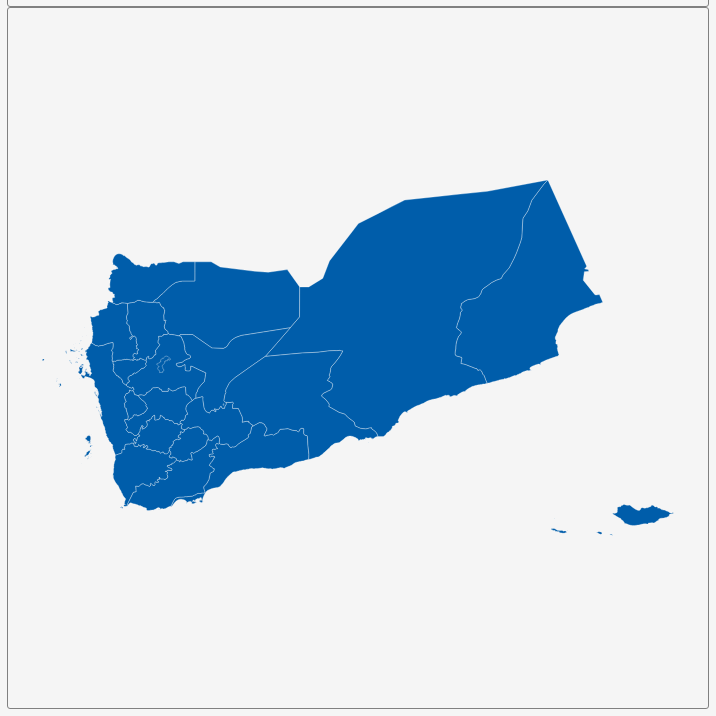
D3 v3 page, settled after 360 driven frames (6 s of simulated time); the page loaded 1 data file(s).


        var dim = 700;
        const center = {
            "lng": 48.175,
            "lat": 15.5754
        };
        var scale = 3160;

        var title = document.getElementById('title');
        title.style.width = dim;
        title.style.marginLeft = "calc(50% - " + (dim / 2) + "px)";
        var map = document.getElementById('map')
        map.style.width = dim;
        map.style.marginLeft = "calc(50% - " + (dim / 2) + "px)";

        var tooltip = d3
            .select("#map")
            .append("div")
            .attr("class", "tooltip")
            .attr("opacity", 0);
        var width = dim,
            height = dim;

        var svg = d3.select("#map")
            .append("svg")
            .attr("width", width)
            .attr("height", height);

        scale = scale * .9;// to give 5% padding on each side
        var projection = d3.geo.mercator()
            .center([center.lng, center.lat])
            .scale(scale)
            .translate([width / 2, height / 2]);
        var geoPath = d3.geo.path()
            .projection(projection);

        var g = svg.append("g");
        d3.json("geosource.json", function (json) {
            g.selectAll("path")
                .data(json.features)
                .enter()
                .append("path")
                .attr("d", geoPath)
                .attr("class", "polygon")
                .on("mouseover", mouseover)
                .on("mouseout", mouseout)
                .on("mousemove", mousemove);

            svg.call(d3.behavior.zoom().on("zoom", () => {
                g.attr("transform", "translate(" + d3.event.translate.join(",") + ")scale(" + d3.event.scale + ")");
            }));
        });
        function mouseover(d) {
            d3.select(this).attr("class", "hover");
            tooltip.style("opacity", 0.9);
            tooltip.html((d.properties.NAME_1 && "<b>" + d.properties.NAME_1 + "</b><br>" || '') +
                (d.properties.ENGTYPE_1 && d.properties.ENGTYPE_1));
        }
        function mouseout(d) {
            d3.select(this).attr("class", "polygon");
            tooltip.style("opacity", 0);
        }
        function mousemove(d) {
            tooltip.style({
                left: function () {
                    if (d3.event.pageX > 800) {
                        return d3.event.pageX - 180 + "px";
                    } else {
                        return d3.event.pageX + 23 + "px";
                    }
                },
                top: d3.event.pageY - 20 + "px",
            });
        }
    

### data: geosource.json
{
 "type": "FeatureCollection",
 "features": [
  {
   "type": "Feature",
   "geometry": {
    "type": "MultiPolygon",
    "coordinates": "[... 9 items]"
   },
   "properties": {
    "GID_0": "YEM",
    "NAME_0": "Yemen",
    "GID_1": "YEM.1_1",
    "NAME_1": "`Adan",
    "VARNAME_1": "Aden",
    "NL_NAME_1": "عدن",
    "TYPE_1": "Muhafazah",
    "ENGTYPE_1": "Governorate",
    "CC_1": "24",
    "HASC_1": "YE.AD"
   }
  },
  {
   "type": "Feature",
   "geometry": {
    "type": "Polygon",
    "coordinates": "[... 1 items]"
   },
   "properties": {
    "GID_0": "YEM",
    "NAME_0": "Yemen",
    "GID_1": "YEM.2_1",
    "NAME_1": "Abyan",
    "VARNAME_1": "",
    "NL_NAME_1": "أبين",
    "TYPE_1": "Muhafazah",
    "ENGTYPE_1": "Governorate",
    "CC_1": "12",
    "HASC_1": "YE.AB"
   }
  },
  {
   "type": "Feature",
   "geometry": {
    "type": "MultiPolygon",
    "coordinates": "[... 2 items]"
   },
   "properties": {
    "GID_0": "YEM",
    "NAME_0": "Yemen",
    "GID_1": "YEM.3_1",
    "NAME_1": "Al Bayda'",
    "VARNAME_1": "Albaidah|Al Baidha|Al-Baydha|Al Beida|Ba…",
    "NL_NAME_1": "البيضاء",
    "TYPE_1": "Muhafazah",
    "ENGTYPE_1": "Governorate",
    "CC_1": "14",
    "HASC_1": "YE.BA"
   }
  },
  {
   "type": "Feature",
   "geometry": {
    "type": "Polygon",
    "coordinates": "[... 1 items]"
   },
   "properties": {
    "GID_0": "YEM",
    "NAME_0": "Yemen",
    "GID_1": "YEM.4_1",
    "NAME_1": "Al Dali'",
    "VARNAME_1": "Al Dhale'e",
    "NL_NAME_1": "الضالع",
    "TYPE_1": "Muhafazah",
    "ENGTYPE_1": "Governorate",
    "CC_1": "30",
    "HASC_1": "YE.DL"
   }
  },
  {
   "type": "Feature",
   "geometry": {
    "type": "MultiPolygon",
    "coordinates": "[... 76 items]"
   },
   "properties": {
    "GID_0": "YEM",
    "NAME_0": "Yemen",
    "GID_1": "YEM.5_1",
    "NAME_1": "Al Hudaydah",
    "VARNAME_1": "Al Hodeida|Al-Hodeidah|Al Hudaidah|Hodie…",
    "NL_NAME_1": "الحديده",
    "TYPE_1": "Muhafazah",
    "ENGTYPE_1": "Governorate",
    "CC_1": "18",
    "HASC_1": "YE.HU"
   }
  },
  {
   "type": "Feature",
   "geometry": {
    "type": "Polygon",
    "coordinates": "[... 1 items]"
   },
   "properties": {
    "GID_0": "YEM",
    "NAME_0": "Yemen",
    "GID_1": "YEM.6_1",
    "NAME_1": "Al Jawf",
    "VARNAME_1": "Al Jouf|Aljowf|Jawf",
    "NL_NAME_1": "الجوف",
    "TYPE_1": "Muhafazah",
    "ENGTYPE_1": "Governorate",
    "CC_1": "16",
    "HASC_1": "YE.JA"
   }
  },
  {
   "type": "Feature",
   "geometry": {
    "type": "MultiPolygon",
    "coordinates": "[... 2 items]"
   },
   "properties": {
    "GID_0": "YEM",
    "NAME_0": "Yemen",
    "GID_1": "YEM.7_1",
    "NAME_1": "Al Mahrah",
    "VARNAME_1": "Al Ghaydah|Al-Mahara|Almaharah|al-Mahra|…",
    "NL_NAME_1": "المهره",
    "TYPE_1": "Muhafazah",
    "ENGTYPE_1": "Governorate",
    "CC_1": "28",
    "HASC_1": "YE.MR"
   }
  },
  {
   "type": "Feature",
   "geometry": {
    "type": "Polygon",
    "coordinates": "[... 1 items]"
   },
   "properties": {
    "GID_0": "YEM",
    "NAME_0": "Yemen",
    "GID_1": "YEM.8_1",
    "NAME_1": "Al Mahwit",
    "VARNAME_1": "Almahweet|Mahweet",
    "NL_NAME_1": "المحويت",
    "TYPE_1": "Muhafazah",
    "ENGTYPE_1": "Governorate",
    "CC_1": "27",
    "HASC_1": "YE.MW"
   }
  },
  "... 13 more items"
 ]
}